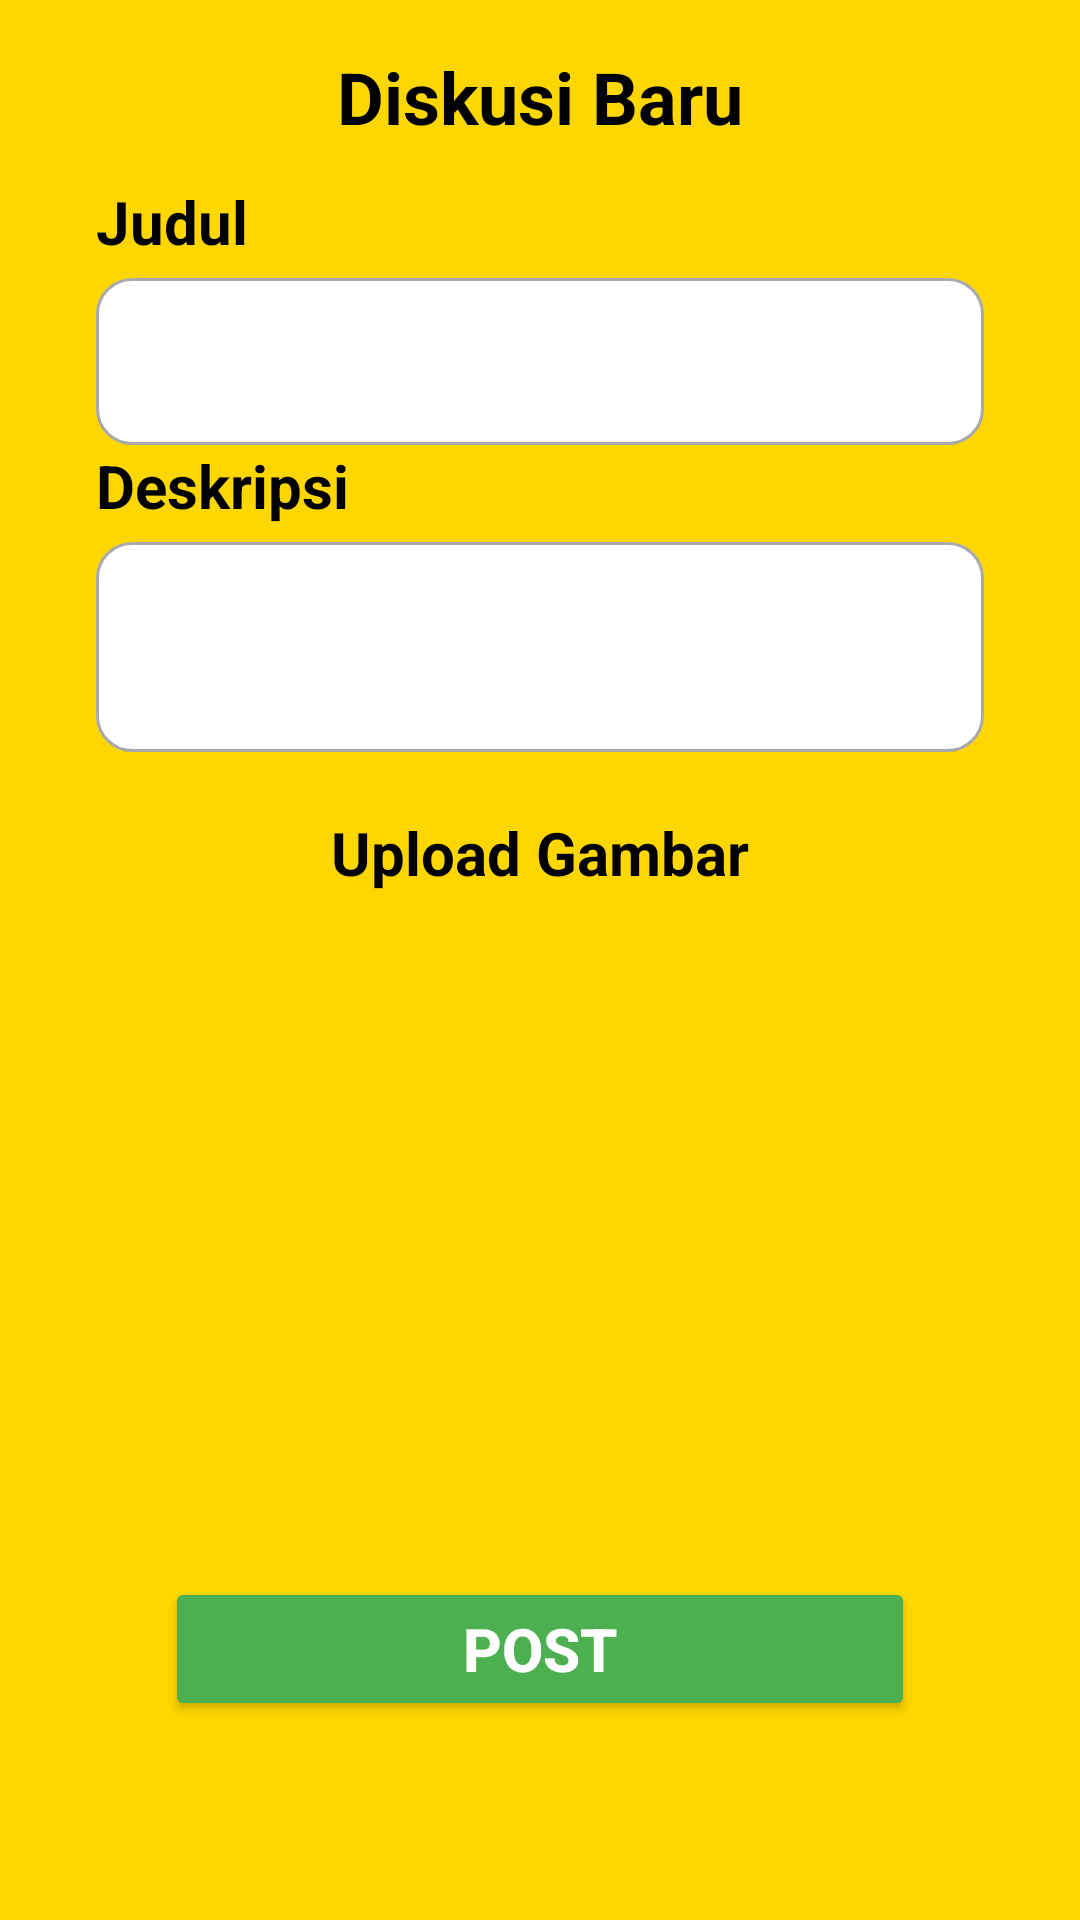

The Android layout XML behind this screen, and the referenced resources:
<!-- AndroidManifest.xml: application theme Theme.CornAche -->
<!-- res/layout/fragment_add_room.xml -->
<?xml version="1.0" encoding="utf-8"?>
<FrameLayout xmlns:android="http://schemas.android.com/apk/res/android"
    xmlns:tools="http://schemas.android.com/tools"
    android:layout_width="match_parent"
    android:layout_height="match_parent"
    xmlns:app="http://schemas.android.com/apk/res-auto"
    android:background="@drawable/bg_corn_theme"
    tools:context=".AddRoomFragment">

    <ScrollView
        android:layout_width="match_parent"
        android:layout_height="match_parent"
        android:fillViewport="true">
        <LinearLayout
            android:layout_width="match_parent"
            android:layout_height="wrap_content"
            android:orientation="vertical">

            <TextView
                android:textColor="@color/black"
                android:layout_width="wrap_content"
                android:layout_height="wrap_content"
                android:text="Diskusi Baru"
                android:textStyle="bold"
                android:textSize="24sp"
                android:layout_gravity="center"
                android:layout_marginTop="16dp"/>

            <TextView
                android:textColor="@color/black"
                android:id="@+id/judul"
                android:layout_width="wrap_content"
                android:layout_height="wrap_content"
                android:layout_marginStart="32dp"
                android:layout_marginTop="12dp"
                android:text="Judul"
                android:textStyle="bold"
                android:textSize="20sp" />

            <com.google.android.material.textfield.TextInputLayout
                android:id="@+id/judulEditText"
                style="@style/Widget.MaterialComponents.TextInputLayout.OutlinedBox"
                android:layout_width="match_parent"
                android:layout_height="wrap_content"
                android:layout_marginHorizontal="32dp"
                android:layout_gravity="center"
                app:boxCornerRadiusBottomEnd="12dp"
                app:boxCornerRadiusBottomStart="12dp"
                app:boxCornerRadiusTopEnd="12dp"
                app:boxCornerRadiusTopStart="12dp"
                app:boxBackgroundColor="@android:color/white">

                <com.google.android.material.textfield.TextInputEditText
                    android:id="@+id/judulText"
                    android:layout_width="match_parent"
                    android:layout_height="wrap_content"
                    android:textColor="@color/black"
                    android:inputType="text"/>
            </com.google.android.material.textfield.TextInputLayout>

            <TextView
                android:textColor="@color/black"
                android:id="@+id/deskripsi"
                android:layout_width="wrap_content"
                android:layout_height="wrap_content"
                android:layout_marginStart="32dp"
                android:text="Deskripsi"
                android:textStyle="bold"
                android:textSize="20sp" />

            <com.google.android.material.textfield.TextInputLayout
                android:id="@+id/DeskripsiEditText"
                style="@style/Widget.MaterialComponents.TextInputLayout.OutlinedBox"
                android:layout_width="match_parent"
                android:layout_height="wrap_content"
                android:layout_marginHorizontal="32dp"
                android:layout_gravity="center"
                app:boxCornerRadiusBottomEnd="12dp"
                app:boxCornerRadiusBottomStart="12dp"
                app:boxCornerRadiusTopEnd="12dp"
                app:boxCornerRadiusTopStart="12dp"
                app:boxBackgroundColor="@android:color/white">

                <com.google.android.material.textfield.TextInputEditText
                    android:id="@+id/DeskripsiText"
                    android:layout_width="match_parent"
                    android:textColor="@color/black"
                    android:layout_height="70dp"
                    android:inputType="text"/>
            </com.google.android.material.textfield.TextInputLayout>

            <TextView
                android:layout_marginTop="20dp"
                android:layout_width="match_parent"
                android:layout_height="wrap_content"
                android:text="Upload Gambar"
                android:textColor="@color/black"
                android:textStyle="bold"
                android:textAlignment="center"
                android:textSize="20sp"/>

            <ImageView
                android:id="@+id/image_placeholder"
                android:layout_width="match_parent"
                android:layout_height="200dp"
                android:layout_marginTop="12dp"
                android:src="@drawable/baseline_image_24" />

            <Button
                android:id="@+id/postRoom"
                android:layout_width="250dp"
                android:layout_height="wrap_content"
                android:text="Post"
                android:textStyle="bold"
                android:textColor="@color/white"
                android:backgroundTint="@color/green"
                app:cornerRadius="10dp"
                android:textSize="20dp"
                android:layout_marginVertical="16dp"
                android:layout_gravity="center"/>

        </LinearLayout>
    </ScrollView>

    <ProgressBar
        android:id="@+id/progressBar3"
        style="?android:attr/progressBarStyle"
        android:layout_width="wrap_content"
        android:layout_height="wrap_content"
        android:layout_gravity="center"
        android:visibility="gone"/>

</FrameLayout>
<!-- resources referenced by this layout -->
<resources>
  <color name="black">#FF000000</color>
  <color name="green">#4CAF50</color>
  <color name="white">#FFFFFFFF</color>
  <!-- drawable bg_corn_theme (drawable) -->
  <layer-list xmlns:android="http://schemas.android.com/apk/res/android">
      <item android:drawable="@color/cornYellow" />
      
  </layer-list>
  <style name="Theme.CornAche" parent="Base.Theme.CornAche" />
  <color name="cornYellow">#FFD700</color>
  <style name="Base.Theme.CornAche" parent="Theme.Material3.DayNight.NoActionBar">
          
          
      </style>
</resources>
